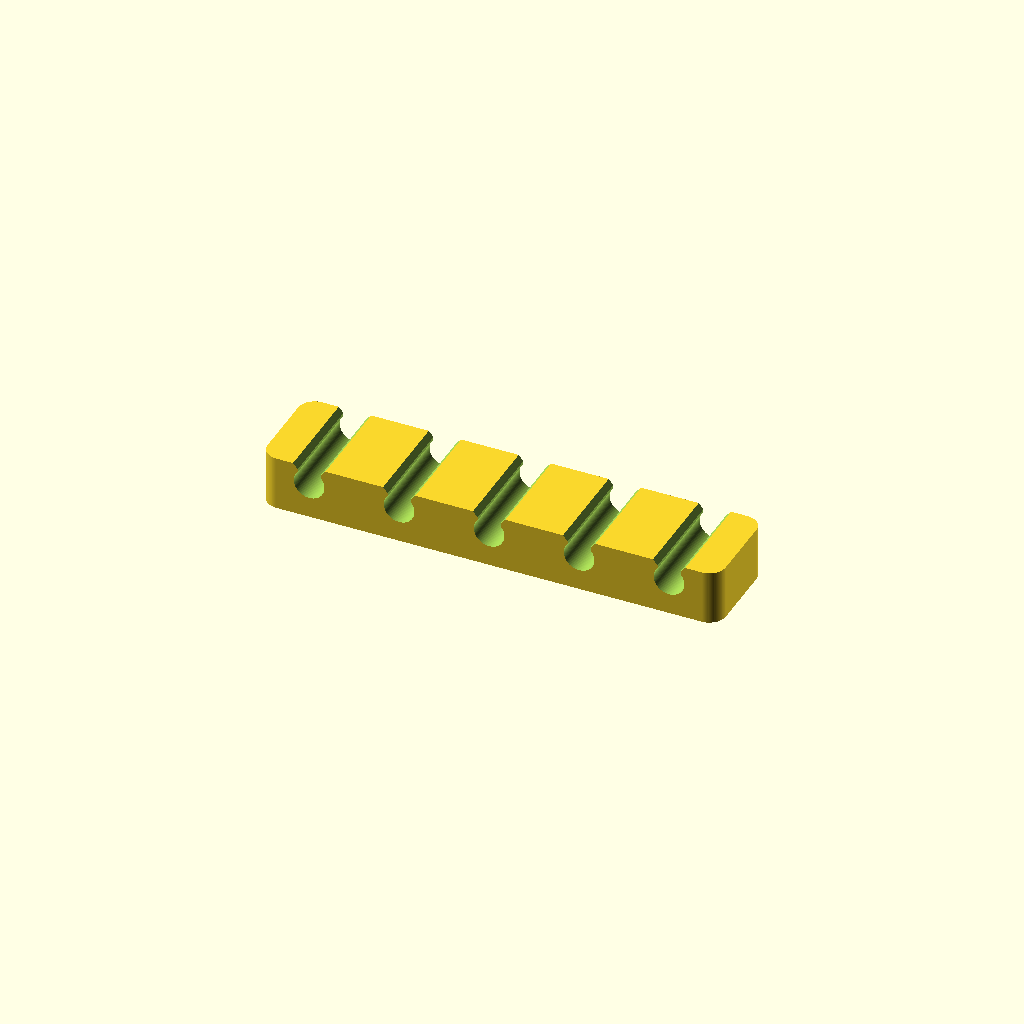
Cell 1: rendered with the file's own defaults.
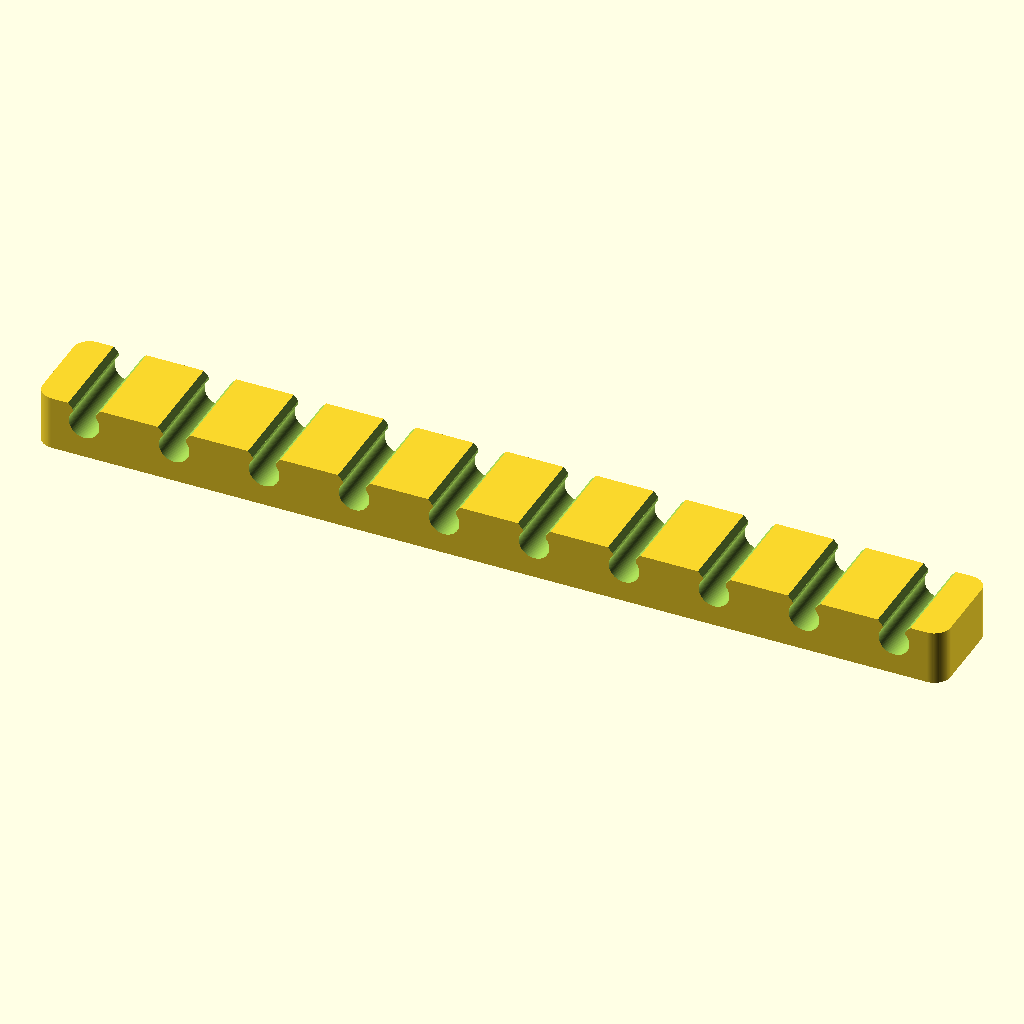
Cell 2: slot_count = 10 (everything else at default).
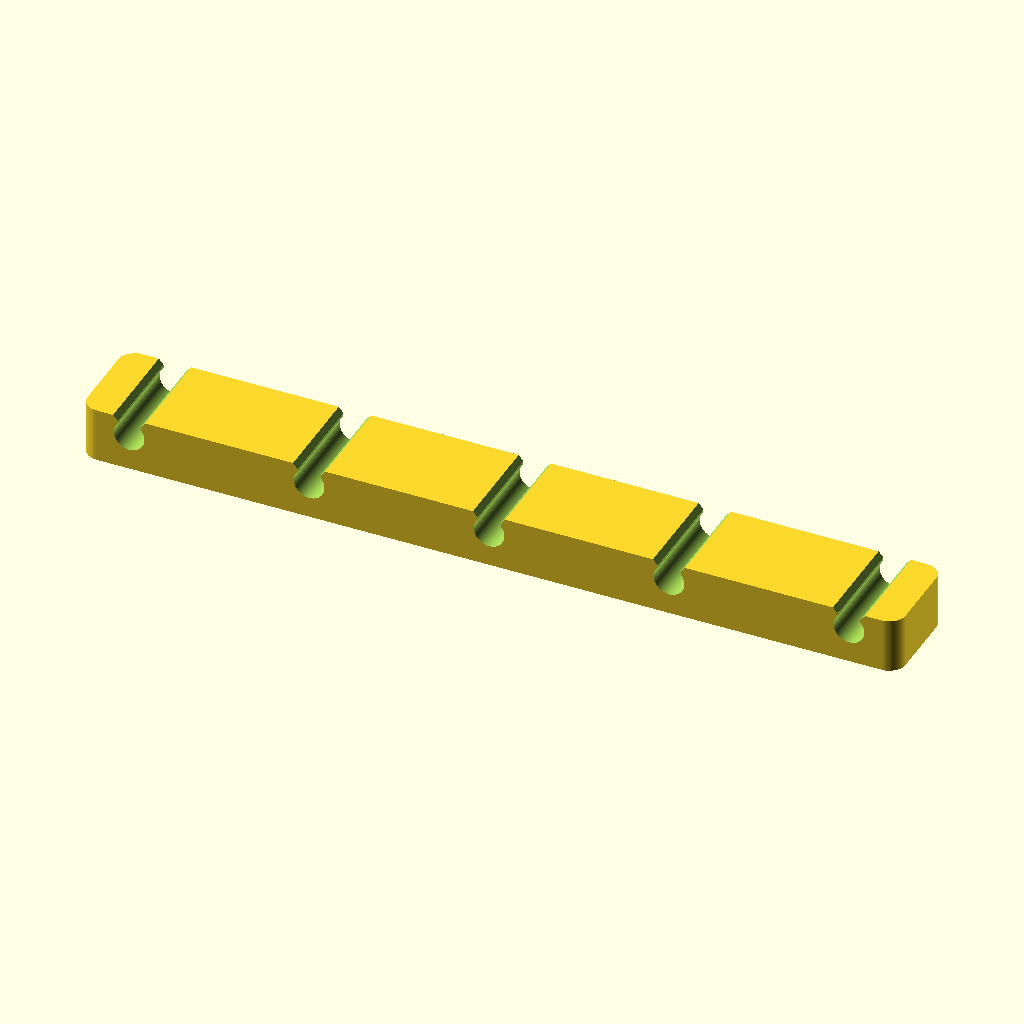
Cell 3 — slot_pitch set to 33, the other parameters unchanged.
One fixed orthographic camera (rotation 55°, 0°, 25°; colour scheme Cornfield) for every cell.
OpenSCAD source file backend/meeting/openscad_sample/cable_organizer.scad:
// Cable organizer | parametric prototype, millimeters
// Open top: push a cable down into each through-groove.
// F5 preview, F6 render, then File > Export > Export as STL.

/* [Cable slots] */
slot_count = 5;           // 홈 개수
slot_pitch = 16.5;        // 홈 사이 거리
groove_diameter = 5.6;    
    // 홈 안쪽 입구 너비
throat_width = 4.2;       // 홈 위쪽 입구 너비
mouth_width = 6.0;        // 맨 위쪽 입구의 너비
entry_chamfer_height = 1.0; // [0.5:0.1:2]

/* [Body] */
end_margin = 9;           // 마지막 홈에서 양옆까지 길이
body_depth = 18;          // Body 두께
body_height = 10;         // Body 높이
floor_thickness = 3.8;    // 홈의 높이
corner_radius = 3;        // 꼭짓점의 곡률

/* [Hidden] */
$fn = 96;
eps = 0.05;
body_length = (slot_count - 1)*slot_pitch + 2*end_margin;
channel_z = floor_thickness + groove_diameter/2;
cut_length = body_depth + 2;

assert(slot_count >= 1 && slot_count == floor(slot_count));
assert(groove_diameter > 0 && throat_width > 0 && mouth_width >= throat_width);
assert(slot_pitch > max(groove_diameter,mouth_width)+1, "Increase spacing between slots.");
assert(end_margin > max(groove_diameter,mouth_width)/2+1, "Increase end margin.");
assert(body_height > channel_z, "Increase body height or reduce floor/groove size.");
assert(body_height-entry_chamfer_height > channel_z, "Entry chamfer too deep.");
assert(corner_radius >= 0 && 2*corner_radius < min(body_length,body_depth));

module rounded_body() {
    linear_extrude(height=body_height)
        if (corner_radius == 0)
            square([body_length,body_depth],center=true);
        else
            offset(r=corner_radius)
                square([body_length-2*corner_radius,body_depth-2*corner_radius],center=true);
}

module cable_channel() {
    // Circular cable seat, oriented through the front and back.
    translate([0,0,channel_z])
        rotate([90,0,0])
            cylinder(d=groove_diameter,h=cut_length,center=true);
    // Straight throat, open at the top.
    translate([-throat_width/2,-cut_length/2,channel_z-eps])
        cube([throat_width,cut_length,body_height-channel_z+2*eps]);
    // Flared entry: makes inserting a cable easier.
    rotate([90,0,0])
        linear_extrude(height=cut_length,center=true)
            polygon(points=[
                [-throat_width/2,body_height-entry_chamfer_height],
                [ throat_width/2,body_height-entry_chamfer_height],
                [ mouth_width/2,body_height+eps],
                [-mouth_width/2,body_height+eps]
            ]);
}

module cable_organizer() {
    difference() {
        rounded_body();
        for (i=[0:slot_count-1])
            translate([(i-(slot_count-1)/2)*slot_pitch,0,0])
                cable_channel();
    }
}

cable_organizer();
Customizer parameters (derived from the source; name, type, default, range or options):
slot_count: number, default 5
slot_pitch: number, default 16.5
groove_diameter: number, default 5.6
throat_width: number, default 4.2
mouth_width: number, default 6
entry_chamfer_height: number, default 1, range 0.5 to 2, step 0.1
end_margin: number, default 9
body_depth: number, default 18
body_height: number, default 10
floor_thickness: number, default 3.8
corner_radius: number, default 3
